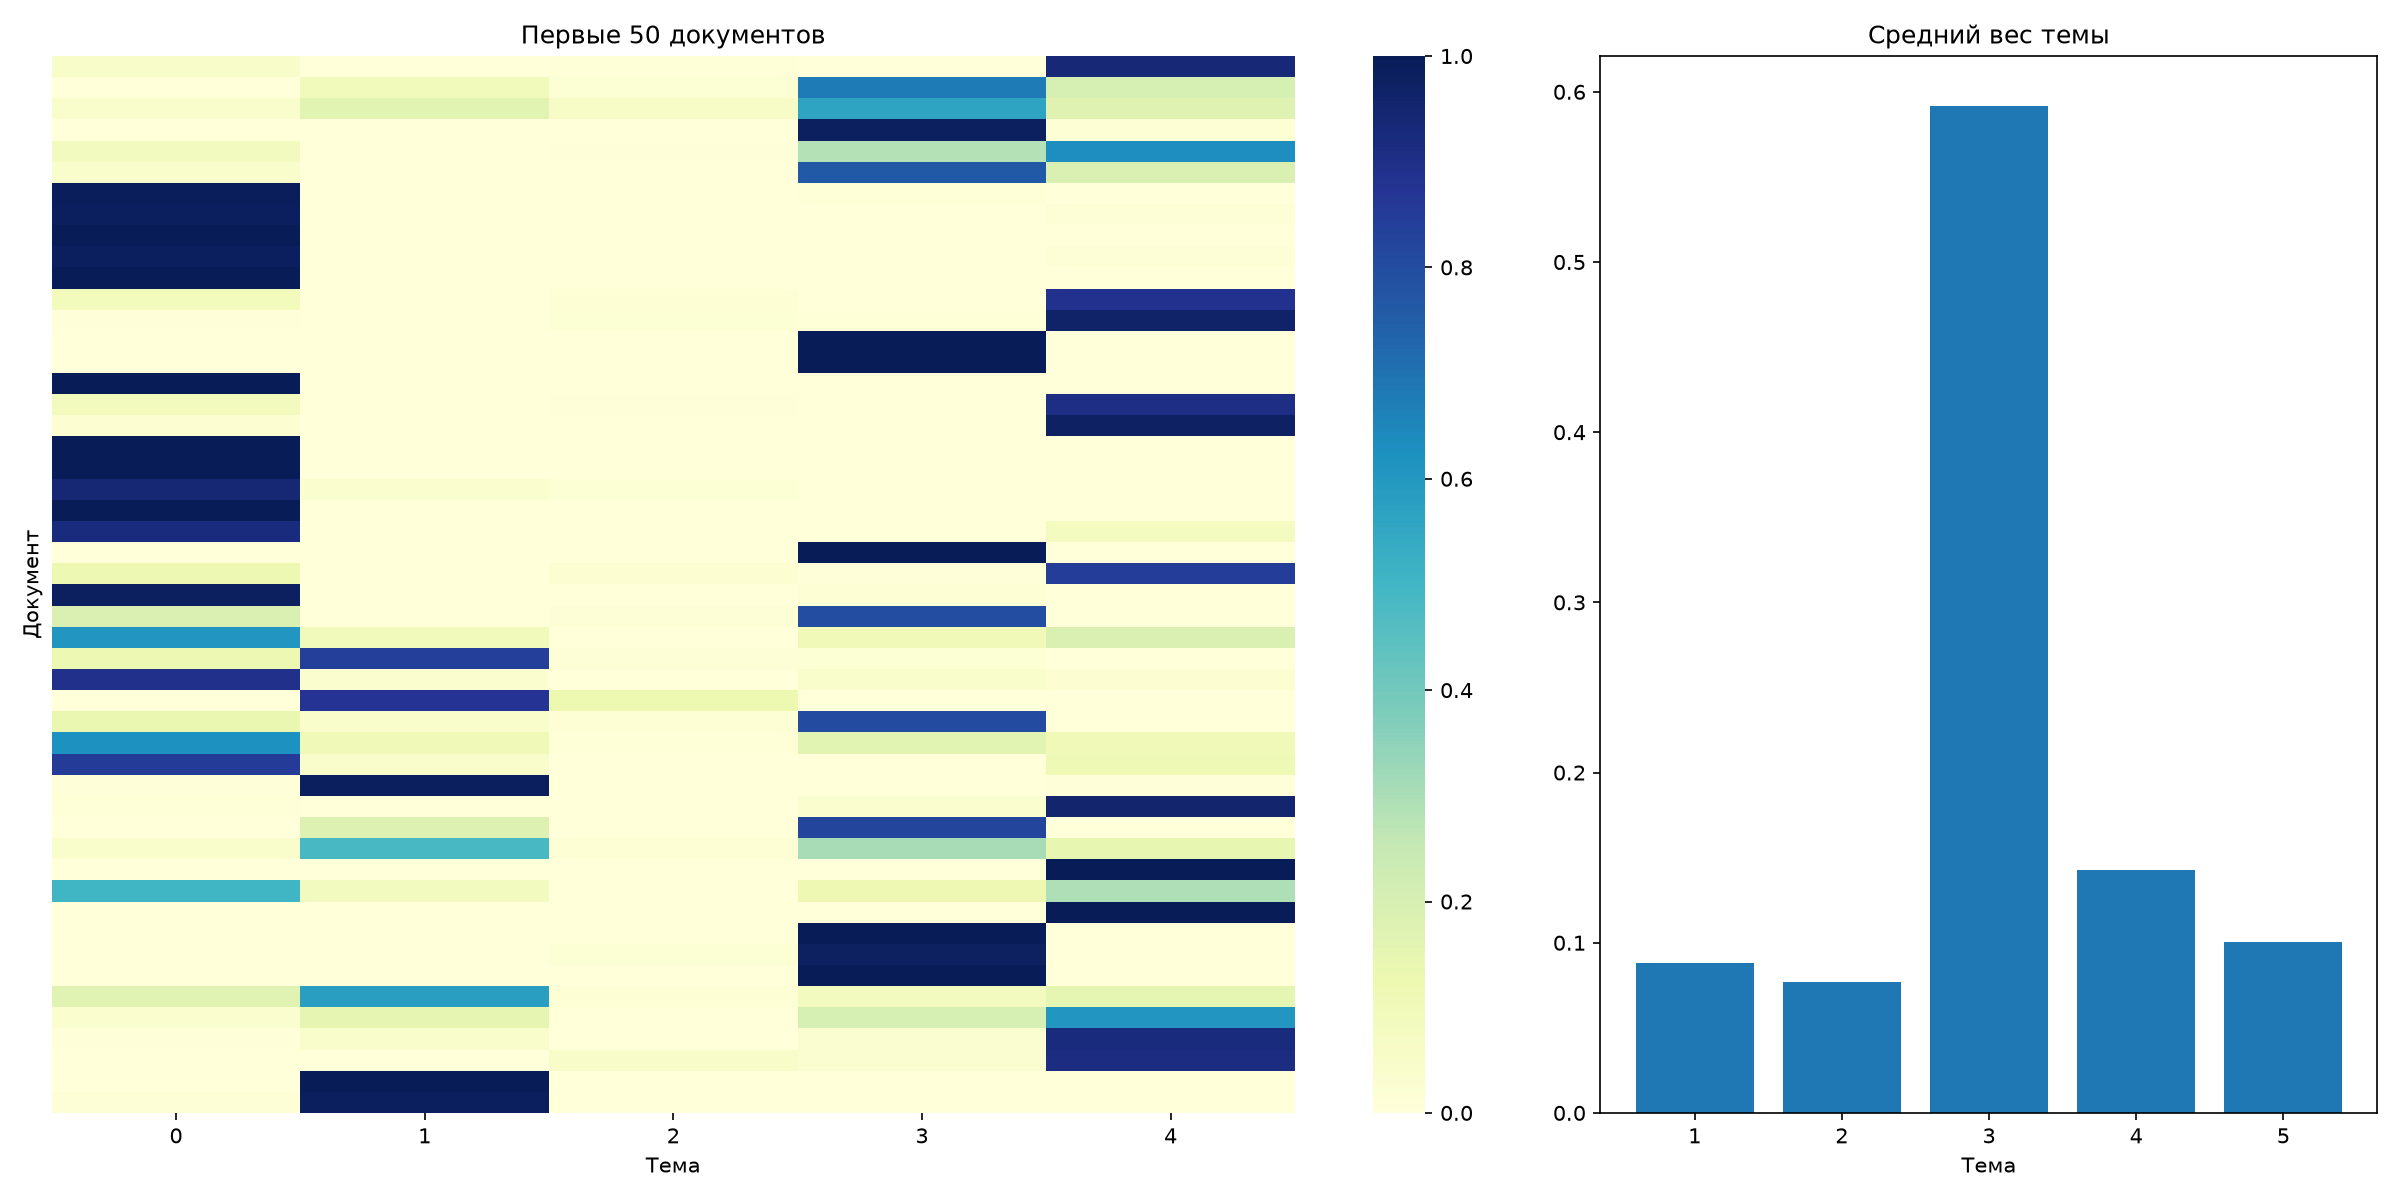

Data behind this chart, as committed beside it:
title, url, dominant_topic, topic_1, topic_2, topic_3, topic_4, topic_5
Asus VivoBook X441NA-GA190, https://webscraper.io/test-sites/e-comme…, 5, 0.05319, 0.0, 0.01129, 0.0, 0.9355
Prestigio SmartBook 133S Dark Grey, https://webscraper.io/test-sites/e-comme…, 4, 0.00327, 0.09599, 0.0202, 0.6791, 0.2014
Prestigio SmartBook 133S Gold, https://webscraper.io/test-sites/e-comme…, 4, 0.04025, 0.1635, 0.05959, 0.5642, 0.1725
Lenovo V110-15IAP, https://webscraper.io/test-sites/e-comme…, 4, 0.0, 0.0, 0.0, 0.9838, 0.01615
Lenovo V110-15IAP, https://webscraper.io/test-sites/e-comme…, 5, 0.08219, 0.0, 0.004891, 0.2836, 0.6293
Hewlett Packard 250 G6 Dark Ash Silver, https://webscraper.io/test-sites/e-comme…, 4, 0.0447, 0.0, 0.001444, 0.7641, 0.1898
Acer Aspire 3 A315-31 Black, https://webscraper.io/test-sites/e-comme…, 1, 0.9905, 0.0, 0.0, 0.00947, 0.0
Acer Aspire A315-31-C33J, https://webscraper.io/test-sites/e-comme…, 1, 0.985, 0.0, 0.0, 0.0, 0.01503
Acer Aspire ES1-572 Black, https://webscraper.io/test-sites/e-comme…, 1, 0.9964, 0.003624, 0.0, 0.0, 0.0
Acer Aspire 3 A315-31 Black, https://webscraper.io/test-sites/e-comme…, 1, 0.9848, 0.0, 0.0, 0.0, 0.01518
Acer Aspire 3 A315-21, https://webscraper.io/test-sites/e-comme…, 1, 1.0, 0.0, 0.0, 0.0, 0.0
Asus VivoBook Max, https://webscraper.io/test-sites/e-comme…, 5, 0.09276, 0.0, 0.01918, 0.0, 0.8881
Asus VivoBook E502NA-GO022T Dark Blue, https://webscraper.io/test-sites/e-comme…, 5, 0.007162, 0.0, 0.02063, 0.009403, 0.9628
Lenovo ThinkPad E31-80, https://webscraper.io/test-sites/e-comme…, 4, 0.0, 0.0, 0.0, 1.0, 0.0
Lenovo V110-15ISK, https://webscraper.io/test-sites/e-comme…, 4, 0.0, 0.0, 0.0, 1.0, 0.0
Acer Aspire ES1-732 Black, https://webscraper.io/test-sites/e-comme…, 1, 1.0, 0.0, 0.0, 0.0, 0.0
Asus VivoBook 15 X540NA-GQ026T, https://webscraper.io/test-sites/e-comme…, 5, 0.08745, 0.0, 0.007595, 0.0, 0.905
Asus EeeBook R416NA-FA014T, https://webscraper.io/test-sites/e-comme…, 5, 0.02383, 0.0, 0.0, 0.0, 0.9762
Acer Aspire 3 A315-51, https://webscraper.io/test-sites/e-comme…, 1, 1.0, 0.0, 0.0, 0.0, 0.0
Acer Aspire ES1-572 Black, https://webscraper.io/test-sites/e-comme…, 1, 1.0, 0.0, 0.0, 0.0, 0.0
Acer Extensa 15 (2540) Black, https://webscraper.io/test-sites/e-comme…, 1, 0.9395, 0.03763, 0.02289, 0.0, 0.0
Acer Aspire ES1-572 Black, https://webscraper.io/test-sites/e-comme…, 1, 1.0, 0.0, 0.0, 0.0, 0.0
Acer Aspire A315-51-33TG, https://webscraper.io/test-sites/e-comme…, 1, 0.9237, 0.0, 0.0, 0.0, 0.07629
Lenovo V110-15IKB, https://webscraper.io/test-sites/e-comme…, 4, 0.0, 0.0, 0.0, 1.0, 0.0
Asus VivoBook 15 X540UA-DM260 Chocolate …, https://webscraper.io/test-sites/e-comme…, 5, 0.1238, 0.0, 0.0253, 0.005772, 0.8451
Acer Aspire ES1-572 Black, https://webscraper.io/test-sites/e-comme…, 1, 0.9814, 0.0, 0.0, 0.01864, 0.0
Lenovo V510 Black, https://webscraper.io/test-sites/e-comme…, 4, 0.1902, 0.0, 0.01203, 0.7977, 0.0
Acer Swift 1 SF113-31 Silver, https://webscraper.io/test-sites/e-comme…, 1, 0.6056, 0.09474, 0.0, 0.1093, 0.1904
Dell Vostro 15, https://webscraper.io/test-sites/e-comme…, 2, 0.1226, 0.843, 0.01438, 0.01998, 0.0
Acer Aspire 3 A315-51 Black, https://webscraper.io/test-sites/e-comme…, 1, 0.8939, 0.03716, 0.0, 0.0422, 0.02672
Dell Vostro 15 (3568) Red, https://webscraper.io/test-sites/e-comme…, 2, 0.0, 0.8739, 0.1261, 0.0, 0.0
Lenovo V510 Black, https://webscraper.io/test-sites/e-comme…, 4, 0.1355, 0.04085, 0.01803, 0.8056, 0.0
Acer Spin 5, https://webscraper.io/test-sites/e-comme…, 1, 0.6213, 0.1039, 0.01021, 0.1607, 0.1038
Acer Aspire A515-51-5654, https://webscraper.io/test-sites/e-comme…, 1, 0.8491, 0.03917, 0.0, 0.0, 0.1118
Dell Inspiron 15, https://webscraper.io/test-sites/e-comme…, 2, 0.006904, 0.9858, 0.001039, 0.0, 0.006242
Asus VivoBook S14, https://webscraper.io/test-sites/e-comme…, 5, 0.009607, 0.0, 0.0, 0.03549, 0.9549
ProBook, https://webscraper.io/test-sites/e-comme…, 4, 0.0, 0.1763, 0.002355, 0.8213, 0.0
Inspiron 15, https://webscraper.io/test-sites/e-comme…, 2, 0.04086, 0.4875, 0.01893, 0.3074, 0.1453
Asus ROG STRIX GL553VD-DM256, https://webscraper.io/test-sites/e-comme…, 5, 0.0, 0.0, 0.0, 0.0, 1.0
Acer Nitro 5 AN515-51, https://webscraper.io/test-sites/e-comme…, 1, 0.503, 0.08562, 0.0, 0.1183, 0.2931
Asus ROG STRIX GL553VD-DM256, https://webscraper.io/test-sites/e-comme…, 5, 0.0, 0.0, 0.0, 0.0, 1.0
Lenovo ThinkPad L570, https://webscraper.io/test-sites/e-comme…, 4, 0.0, 0.0, 0.0, 1.0, 0.0
ThinkPad Yoga, https://webscraper.io/test-sites/e-comme…, 4, 0.0, 0.002581, 0.0205, 0.9769, 0.0
Lenovo ThinkPad L460, https://webscraper.io/test-sites/e-comme…, 4, 0.0, 0.0, 0.0, 1.0, 0.0
Dell Inspiron 15 (7567) Black, https://webscraper.io/test-sites/e-comme…, 2, 0.1642, 0.582, 0.01604, 0.08456, 0.1532
MSI GL72M 7RDX, https://webscraper.io/test-sites/e-comme…, 5, 0.03871, 0.1514, 0.0, 0.201, 0.6089
MSI GL72M 7RDX, https://webscraper.io/test-sites/e-comme…, 5, 0.005793, 0.03937, 0.0, 0.03258, 0.9223
Asus ROG Strix GL553VD-DM535T, https://webscraper.io/test-sites/e-comme…, 5, 0.0, 0.0, 0.05268, 0.03512, 0.9122
Dell Latitude 5280, https://webscraper.io/test-sites/e-comme…, 2, 0.0, 1.0, 0.0, 0.0, 0.0
Dell Latitude 5480, https://webscraper.io/test-sites/e-comme…, 2, 0.01472, 0.9853, 0.0, 0.0, 0.0
Lenovo Legion Y520-15IKBM, https://webscraper.io/test-sites/e-comme…, 4, 0.04339, 0.0, 0.0, 0.8274, 0.1293
Toshiba Portege Z30-C-16J Grey, https://webscraper.io/test-sites/e-comme…, 4, 0.0, 0.2138, 0.005297, 0.6667, 0.1143
Acer Predator Helios 300 (PH317-51), https://webscraper.io/test-sites/e-comme…, 1, 0.4716, 0.09584, 0.0, 0.1424, 0.2902
Acer Aspire 7 A715-71G, https://webscraper.io/test-sites/e-comme…, 1, 0.728, 0.03734, 0.0, 0.08654, 0.1482
Dell Inspiron 17 2in1 (7779) Silver, https://webscraper.io/test-sites/e-comme…, 2, 0.02403, 0.7465, 0.01583, 0.09079, 0.1229
Dell Latitude 5480, https://webscraper.io/test-sites/e-comme…, 2, 0.0, 1.0, 0.0, 0.0, 0.0
Lenovo Legion Y520, https://webscraper.io/test-sites/e-comme…, 4, 0.0, 0.0, 0.0, 0.8773, 0.1227
Asus AsusPro Advanced BU401LA-FA271G Dar…, https://webscraper.io/test-sites/e-comme…, 5, 0.0, 0.0, 0.04999, 0.2598, 0.6902
Acer Nitro 5 AN515-51, https://webscraper.io/test-sites/e-comme…, 1, 0.4183, 0.1076, 0.0, 0.1648, 0.3094
Dell Latitude 5480, https://webscraper.io/test-sites/e-comme…, 2, 0.0, 0.9854, 0.0, 0.01464, 0.0
... 258 more rows
